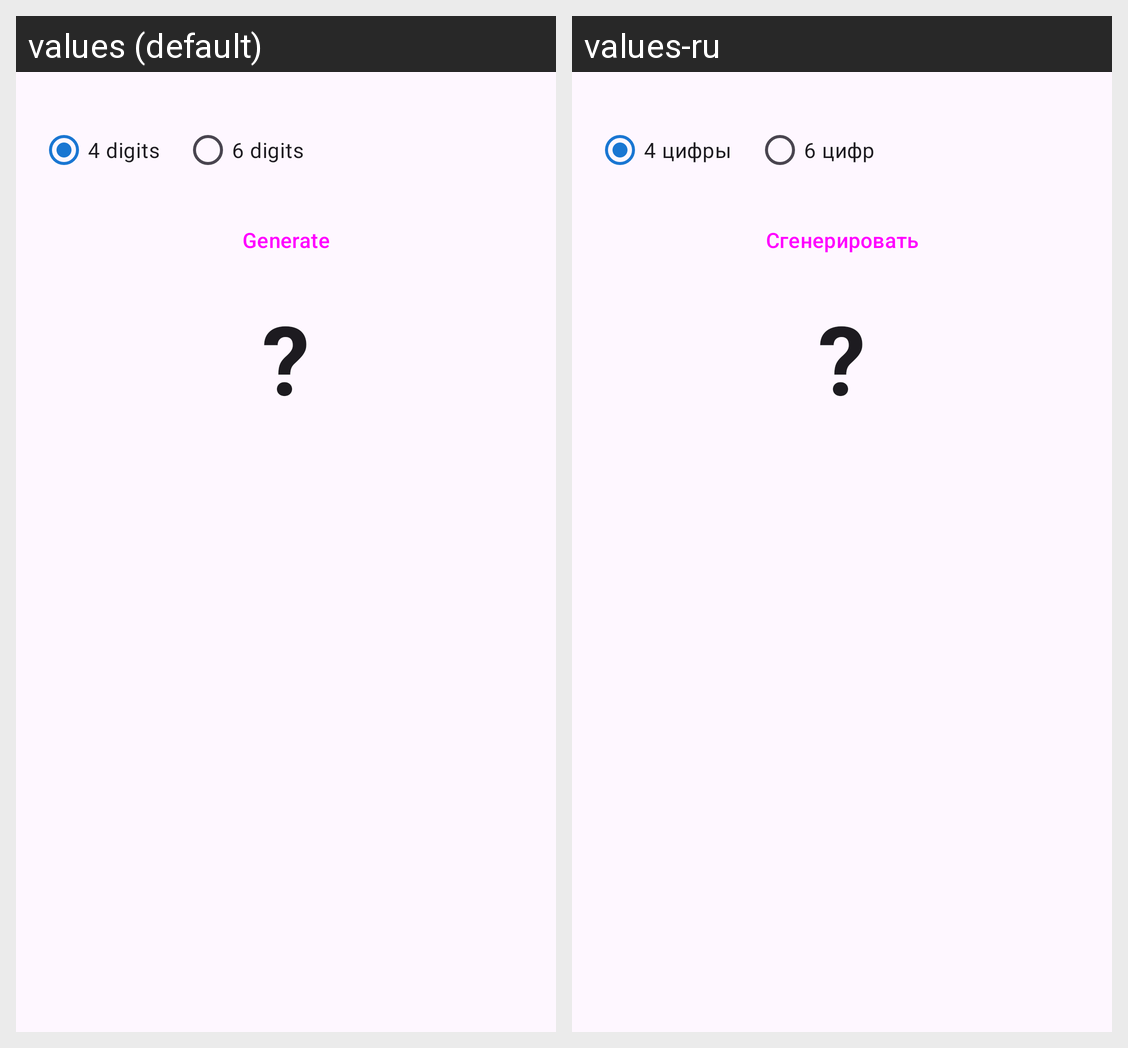

The same Android screen rendered under two of its app's locales, left to right. List the strings drawn on it with the default value and each locale's translation.
Android screen res/layout/activity_pin.xml rendered under 2 locales, left to right: values (default), values-ru. Device: Nexus 5 (rendered at 1080×1920; each locale shown at half size, 540×960, under a caption strip naming it); theme Theme.Task4.
Strings drawn on this screen, with the default value and each locale's value (text and hints the layout hard-codes, and strings that could not be matched under every locale, appear in the picture but are not listed):

p17_four
  values: 4 digits
  values-ru: 4 цифры

p17_six
  values: 6 digits
  values-ru: 6 цифр

p17_generate
  values: Generate
  values-ru: Сгенерировать

p02_none
  values: ?
  values-ru: ?
